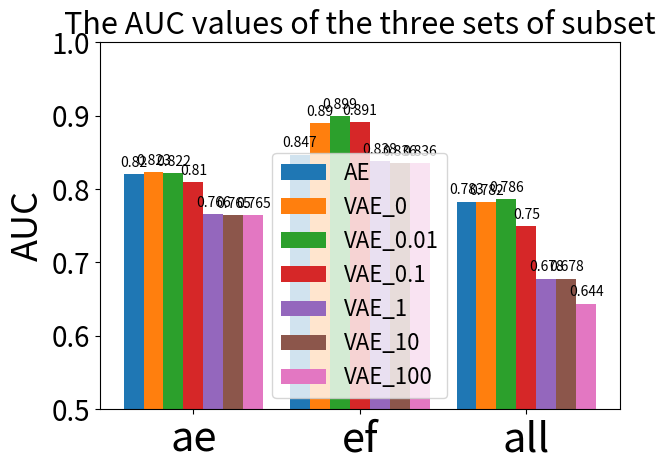

Here is the Python script that generated this plot:
# import matplotlib
# import matplotlib.pyplot as plt
# import numpy as np
#
# # plt.rcParams['font.sans-serif'] = ['SimHei']  # 防止有中文而出现乱码
#
# labels = ['a', 'b', 'd', 'e', 'f']
# AE = [0.816, 0.583, 0.667, 0.922, 0.835]
# VAE_0 = [0.823, 0.579, 0.750, 0.924, 0.827]
# VAE_001 = [0.825, 0.561, 0.607, 0.923, 0.823]
# VAE_01 = [0.821, 0.551, 0.583, 0.918, 0.824]
# VAE_1 = [0.798, 0.559, 0.607, 0.881, 0.824]
# VAE_10 = [0.800, 0.557, 0.631, 0.881, 0.805]
# VAE_100 = [0.803, 0.551, 0.691, 0.881, 0.804]
#
#
# x = np.arange(len(labels))  # the label locations
# width = 0.12  # the width of the bars
#
# fig, ax = plt.subplots()
# rects1 = ax.bar(x - width*3, AE, width, label='AE')
# rects2 = ax.bar(x - width*2, VAE_0, width, label='VAE_0')
# rects3 = ax.bar(x - width*1, VAE_001, width, label='VAE_0.01')
# rects4 = ax.bar(x,           VAE_01, width, label='VAE_0.1')
# rects5 = ax.bar(x + width*1, VAE_1, width, label='VAE_1')
# rects6 = ax.bar(x + width*2, VAE_10, width, label='VAE_10')
# rects7 = ax.bar(x + width*3, VAE_100, width, label='VAE_100')
#
# # Add some text for labels, title and custom x-axis tick labels, etc.
# ax.set_ylabel('AUC', fontsize=26)
# plt.ylim(0.5, 1)
# ax.set_title('The AUC values of single subset', fontsize=22)
# ax.set_xticks(x)
# ax.set_xticklabels(labels, fontsize=20)
# plt.tick_params(labelsize=20)  # 刻度打大小
# plt.xticks(fontsize=30)  # 横坐标标注大小
# ax.legend(fontsize=16)  # 右上角标注的大小
# plt.rcParams['figure.dpi'] = 3000  # 分辨率
#
#
# def autolabel(rects):
#     """Attach a text label above each bar in *rects*, displaying its height."""
#     for rect in rects:
#         height = rect.get_height()
#         ax.annotate('{}'.format(height),
#                     xy=(rect.get_x() + rect.get_width() / 2, height),
#                     xytext=(0, 3),  # 3 points vertical offset
#                     textcoords="offset points",
#                     ha='center', va='bottom')
#
#
# autolabel(rects1)
# autolabel(rects2)
# autolabel(rects3)
# autolabel(rects4)
# autolabel(rects5)
# autolabel(rects6)
# autolabel(rects7)
#
# # fig.tight_layout()
#
# plt.show()

# #####################################################################################################################
# #####################################################################################################################
import matplotlib
import matplotlib.pyplot as plt
import numpy as np

# plt.rcParams['font.sans-serif'] = ['SimHei']  # 防止有中文而出现乱码

labels = ['ae', 'ef', 'all']
AE = [0.820, 0.847, 0.783]
VAE_0 = [0.823, 0.890, 0.782]
VAE_001 = [0.822, 0.899, 0.786]
VAE_01 = [0.810, 0.891, 0.750]
VAE_1 = [0.766, 0.838, 0.678]
VAE_10 = [0.765, 0.836, 0.678]
VAE_100 = [0.765, 0.836, 0.644]

# fig, ax = plt.subplots()
fig, ax = plt.subplots()
x = np.arange(len(labels))  # the label locations
width = 0.12  # the width of the bars


rects1 = ax.bar(x - width*3, AE, width, label='AE')
rects2 = ax.bar(x - width*2, VAE_0, width, label='VAE_0')
rects3 = ax.bar(x - width*1, VAE_001, width, label='VAE_0.01')
rects4 = ax.bar(x,           VAE_01, width, label='VAE_0.1')
rects5 = ax.bar(x + width*1, VAE_1, width, label='VAE_1')
rects6 = ax.bar(x + width*2, VAE_10, width, label='VAE_10')
rects7 = ax.bar(x + width*3, VAE_100, width, label='VAE_100')

# Add some text for labels, title and custom x-axis tick labels, etc.
ax.set_ylabel('AUC', fontsize=26)
plt.ylim(0.5, 1)
ax.set_title('The AUC values of the three sets of subset', fontsize=22)
ax.set_xticks(x)
ax.set_xticklabels(labels, fontsize=20)
plt.tick_params(labelsize=20)  # 刻度打大小
plt.xticks(fontsize=30)  # 横坐标标注大小
ax.legend(fontsize=16)


def autolabel(rects):
    """Attach a text label above each bar in *rects*, displaying its height."""
    for rect in rects:
        height = rect.get_height()
        ax.annotate('{}'.format(height),
                    xy=(rect.get_x() + rect.get_width() / 2, height),
                    xytext=(0, 3),  # 3 points vertical offset
                    textcoords="offset points",
                    ha='center', va='bottom')


autolabel(rects1)
autolabel(rects2)
autolabel(rects3)
autolabel(rects4)
autolabel(rects5)
autolabel(rects6)
autolabel(rects7)

fig.tight_layout()

plt.show()
